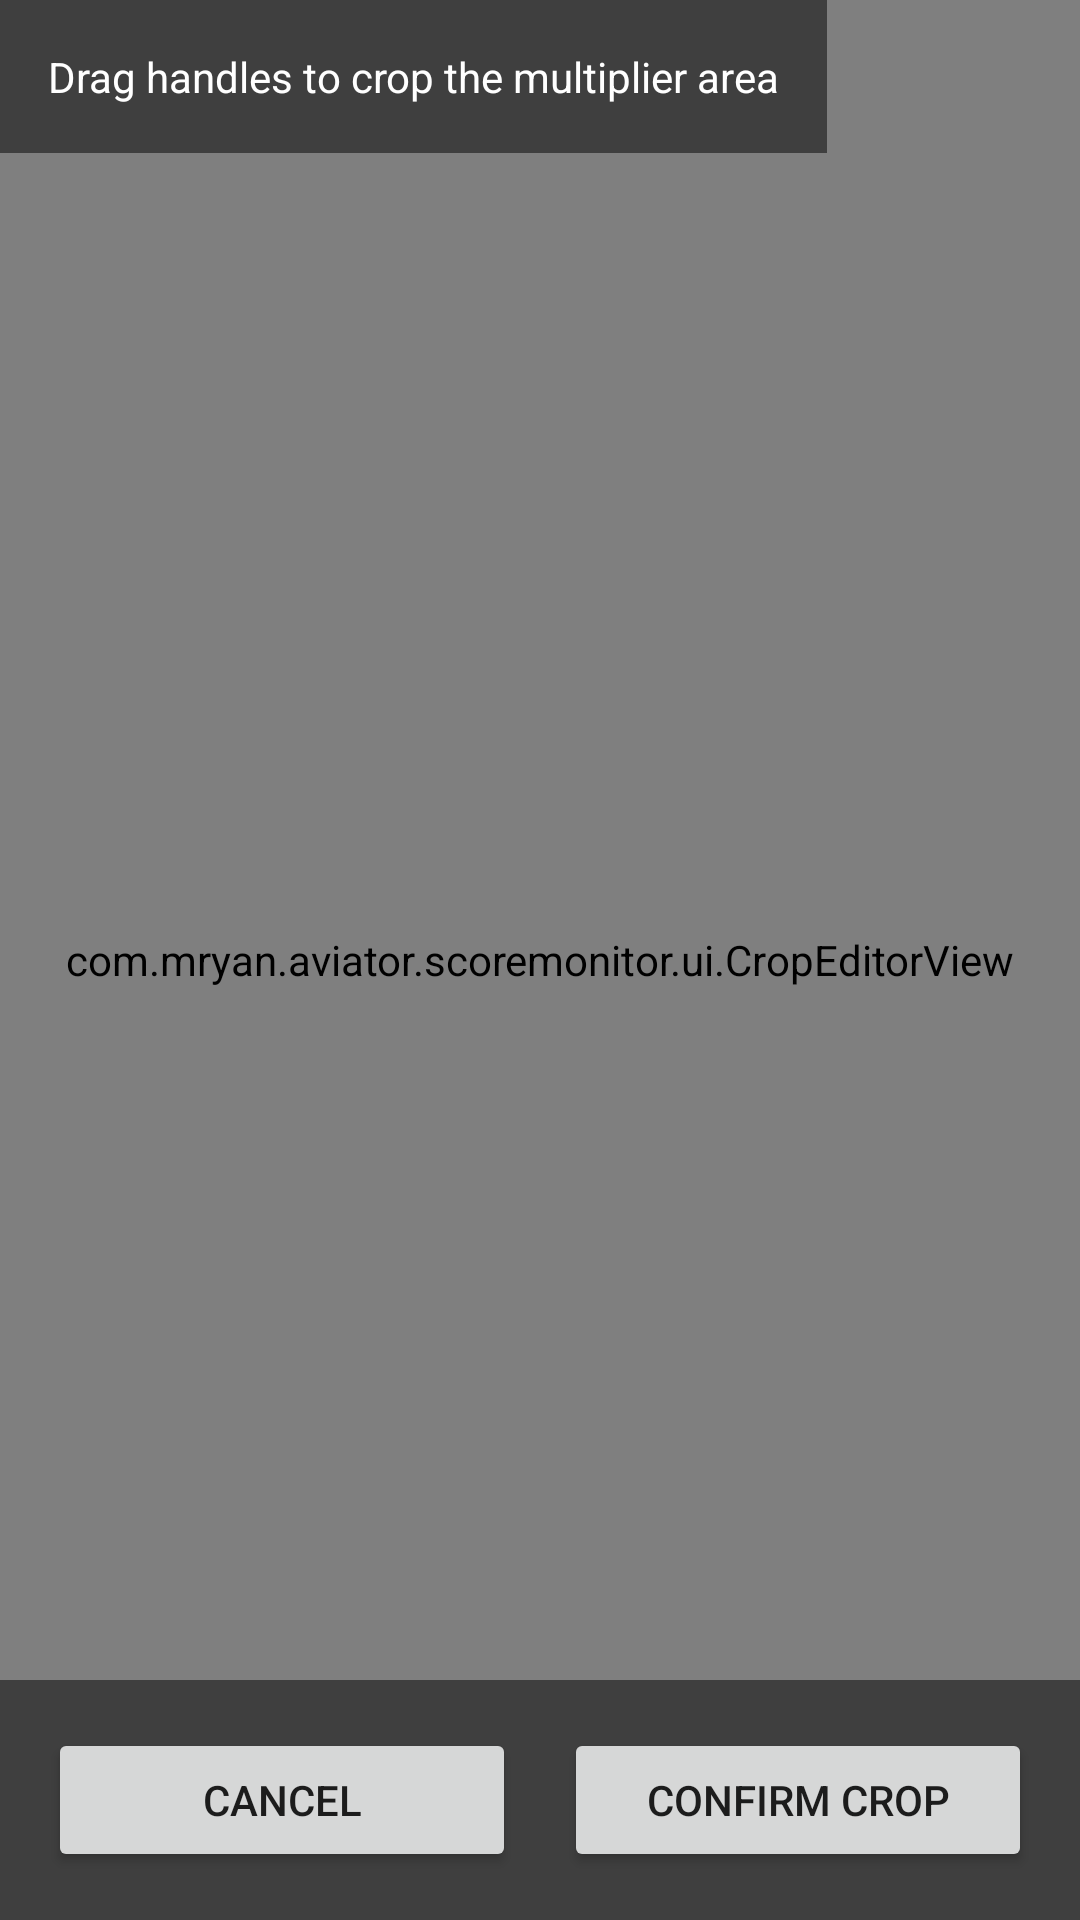

Reconstruct the res/layout file that produces this screen, plus the resources it refers to.
<!-- AndroidManifest.xml: application theme Theme.AviatorScoreMonitor -->
<!-- res/layout/activity_crop_editor.xml -->
<?xml version="1.0" encoding="utf-8"?>
<FrameLayout xmlns:android="http://schemas.android.com/apk/res/android"
    android:layout_width="match_parent"
    android:layout_height="match_parent"
    android:background="@android:color/black">

    <com.mryan.aviator.scoremonitor.ui.CropEditorView
        android:id="@+id/cropView"
        android:layout_width="match_parent"
        android:layout_height="match_parent" />

    <LinearLayout
        android:layout_width="match_parent"
        android:layout_height="wrap_content"
        android:orientation="horizontal"
        android:padding="16dp"
        android:layout_gravity="bottom"
        android:background="#80000000">

        <Button
            android:id="@+id/cancelButton"
            android:layout_width="0dp"
            android:layout_height="wrap_content"
            android:layout_weight="1"
            android:text="Cancel"
            android:layout_marginEnd="8dp" />

        <Button
            android:id="@+id/confirmButton"
            android:layout_width="0dp"
            android:layout_height="wrap_content"
            android:layout_weight="1"
            android:text="Confirm Crop"
            android:layout_marginStart="8dp" />
    </LinearLayout>

    <TextView
        android:layout_width="wrap_content"
        android:layout_height="wrap_content"
        android:text="Drag handles to crop the multiplier area"
        android:textColor="@android:color/white"
        android:textSize="14sp"
        android:padding="16dp"
        android:background="#80000000"
        android:layout_gravity="top" />

</FrameLayout>
<!-- resources referenced by this layout -->
<resources>
  <style name="Theme.AviatorScoreMonitor" parent="Theme.MaterialComponents.DayNight.DarkActionBar">
          <item name="colorPrimary">@color/material_blue_700</item>
          <item name="colorPrimaryVariant">@color/material_blue_900</item>
          <item name="colorSecondary">@color/material_teal_200</item>
          <item name="colorSecondaryVariant">@color/material_teal_700</item>
          <item name="colorError">@color/material_red_500</item>
          <item name="colorOnPrimary">@android:color/white</item>
          <item name="colorOnSecondary">@android:color/black</item>
          <item name="colorOnError">@android:color/white</item>
      </style>
  <color name="material_blue_700">#1976D2</color>
  <color name="material_blue_900">#1565C0</color>
  <color name="material_teal_200">#80DEEA</color>
  <color name="material_teal_700">#00897B</color>
  <color name="material_red_500">#F44336</color>
</resources>
